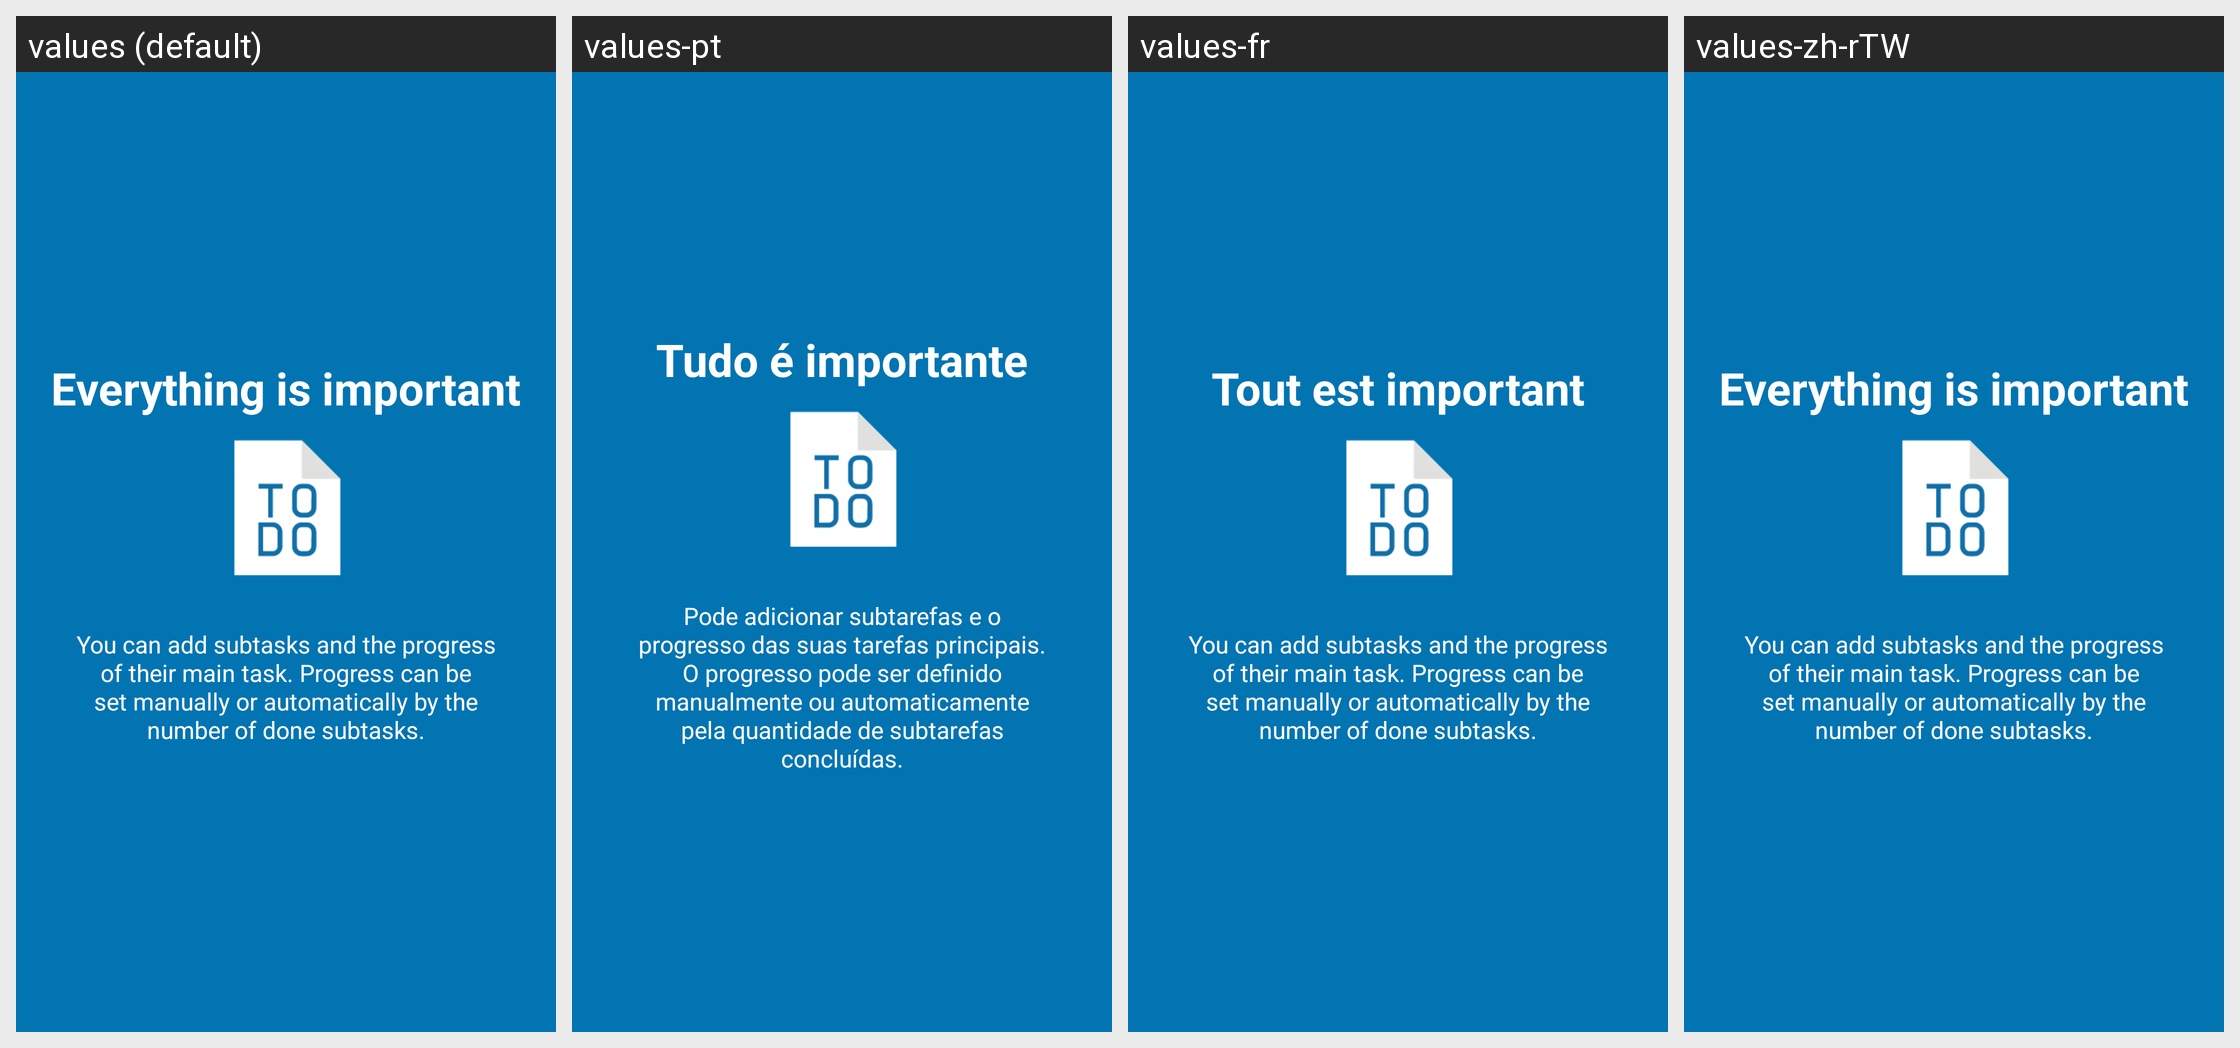

Here is an Android app screen in its default locale and in the app's own translations. Write out the translated-string differences for the strings that appear on this screen.
Android screen res/layout/tutorial_slide4.xml rendered under 4 locales, left to right: values (default), values-pt, values-fr, values-zh-rTW. Device: Nexus 5 (rendered at 1080×1920; each locale shown at half size, 540×960, under a caption strip naming it); theme AppTheme.
Other locales in the repository, not shown: values-de, values-es, values-et, values-iw, values-ja, values-nl, values-pl, values-pt-rBR, values-ru.
Strings drawn on this screen, with the default value and each locale's value (text and hints the layout hard-codes, and strings that could not be matched under every locale, appear in the picture but are not listed):

slide4_heading
  values: Everything is important
  values-pt: Tudo é importante
  values-fr: Tout est important
  values-zh-rTW: Everything is important  [not translated; the default value is used]

slide4_text
  values: You can add subtasks and the progress of their main task. Progress can be set manually or automatically by the number of done subtasks.
  values-pt: Pode adicionar subtarefas e o progresso das suas tarefas principais. O progresso pode ser definido manualmente ou automaticamente pela quantidade de subtarefas concluídas.
  values-fr: You can add subtasks and the progress of their main task. Progress can be set manually or automatically by the number of done subtasks.  [not translated; the default value is used]
  values-zh-rTW: You can add subtasks and the progress of their main task. Progress can be set manually or automatically by the number of done subtasks.  [not translated; the default value is used]
